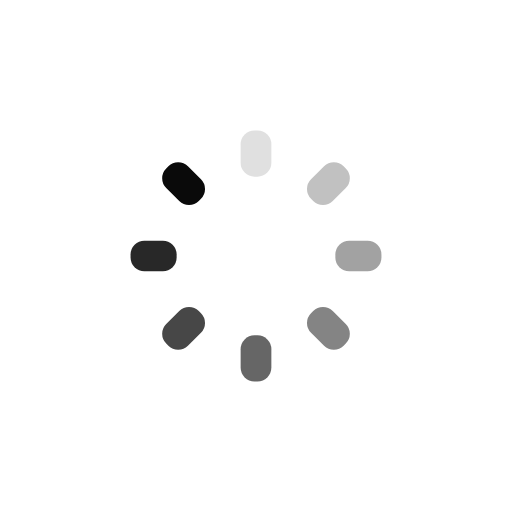
t = 0.00 s
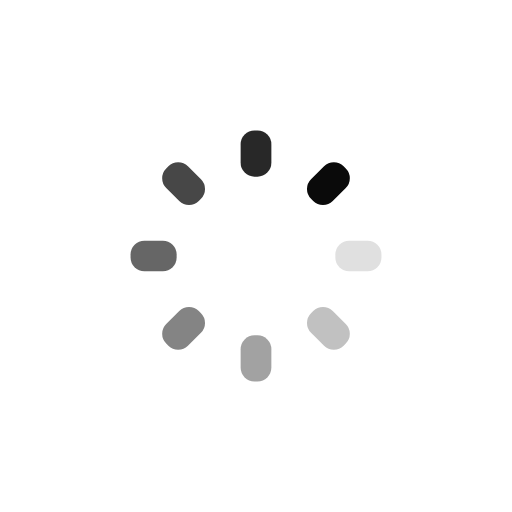
t = 0.25 s
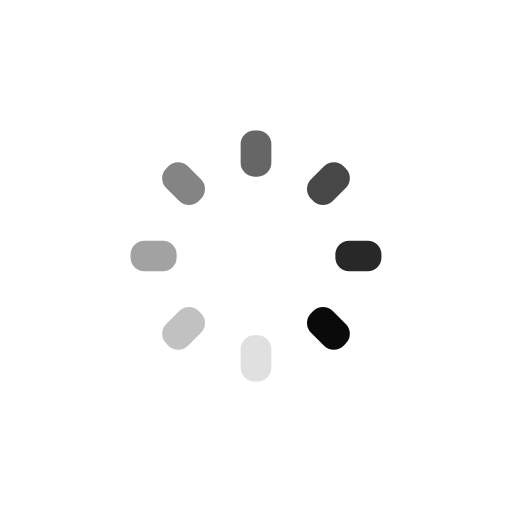
t = 0.50 s
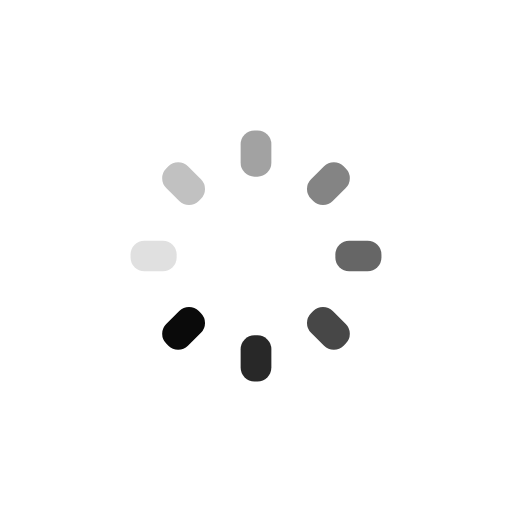
t = 0.75 s

The animated SVG that drew these frames (rendered in a browser with its animation timeline set to each time). Animation: 8 SMIL elements (animate=8); one cycle of 1.00 s, repeats indefinitely.

<?xml version="1.0" encoding="utf-8"?>
<svg xmlns="http://www.w3.org/2000/svg" xmlns:xlink="http://www.w3.org/1999/xlink" style="margin: auto; background: none; display: block; shape-rendering: auto;" width="241px" height="241px" viewBox="0 0 100 100" preserveAspectRatio="xMidYMid">
<g transform="rotate(0 50 50)">
  <rect x="47" y="25.5" rx="2.7" ry="2.7" width="6" height="9" fill="#0a0a0a">
    <animate attributeName="opacity" values="1;0" keyTimes="0;1" dur="1s" begin="-0.875s" repeatCount="indefinite"></animate>
  </rect>
</g><g transform="rotate(45 50 50)">
  <rect x="47" y="25.5" rx="2.7" ry="2.7" width="6" height="9" fill="#0a0a0a">
    <animate attributeName="opacity" values="1;0" keyTimes="0;1" dur="1s" begin="-0.75s" repeatCount="indefinite"></animate>
  </rect>
</g><g transform="rotate(90 50 50)">
  <rect x="47" y="25.5" rx="2.7" ry="2.7" width="6" height="9" fill="#0a0a0a">
    <animate attributeName="opacity" values="1;0" keyTimes="0;1" dur="1s" begin="-0.625s" repeatCount="indefinite"></animate>
  </rect>
</g><g transform="rotate(135 50 50)">
  <rect x="47" y="25.5" rx="2.7" ry="2.7" width="6" height="9" fill="#0a0a0a">
    <animate attributeName="opacity" values="1;0" keyTimes="0;1" dur="1s" begin="-0.5s" repeatCount="indefinite"></animate>
  </rect>
</g><g transform="rotate(180 50 50)">
  <rect x="47" y="25.5" rx="2.7" ry="2.7" width="6" height="9" fill="#0a0a0a">
    <animate attributeName="opacity" values="1;0" keyTimes="0;1" dur="1s" begin="-0.375s" repeatCount="indefinite"></animate>
  </rect>
</g><g transform="rotate(225 50 50)">
  <rect x="47" y="25.5" rx="2.7" ry="2.7" width="6" height="9" fill="#0a0a0a">
    <animate attributeName="opacity" values="1;0" keyTimes="0;1" dur="1s" begin="-0.25s" repeatCount="indefinite"></animate>
  </rect>
</g><g transform="rotate(270 50 50)">
  <rect x="47" y="25.5" rx="2.7" ry="2.7" width="6" height="9" fill="#0a0a0a">
    <animate attributeName="opacity" values="1;0" keyTimes="0;1" dur="1s" begin="-0.125s" repeatCount="indefinite"></animate>
  </rect>
</g><g transform="rotate(315 50 50)">
  <rect x="47" y="25.5" rx="2.7" ry="2.7" width="6" height="9" fill="#0a0a0a">
    <animate attributeName="opacity" values="1;0" keyTimes="0;1" dur="1s" begin="0s" repeatCount="indefinite"></animate>
  </rect>
</g>
<!-- [ldio] generated by https://loading.io/ --></svg>
